Run: headless pygame with SDL's dummy video driver; simulated clock (each Clock.tick advances the game by its frame time, no real sleeping); random seed 0; keys injected as events and as key.get_pressed() state; no mouse input.
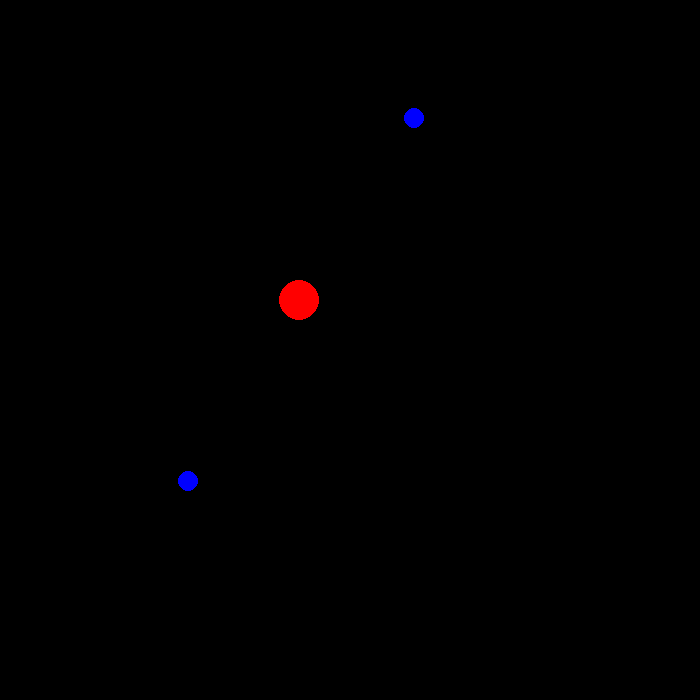
Frame 1 of 4 · flips 1–60 · no input
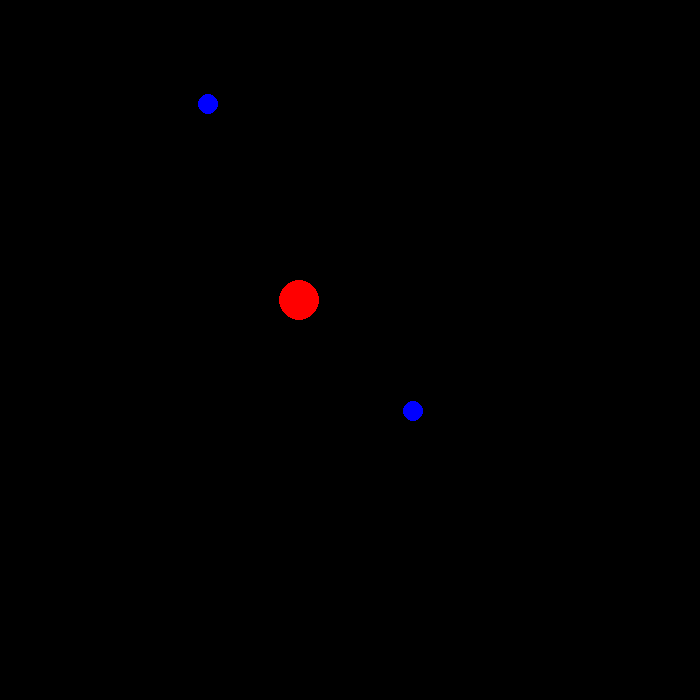
Frame 2 of 4 · flips 61–180 · tapped SPACE, RETURN · held RIGHT (→), D
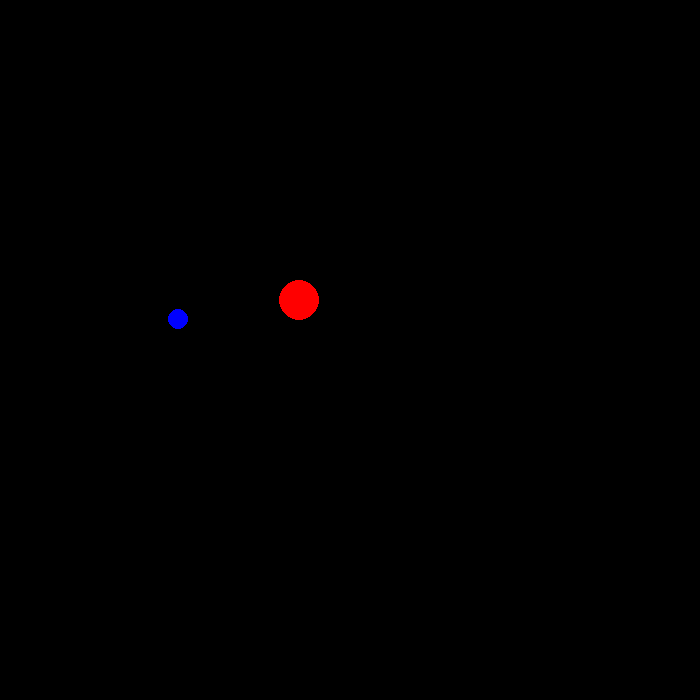
Frame 3 of 4 · flips 181–300 · held DOWN (↓), S
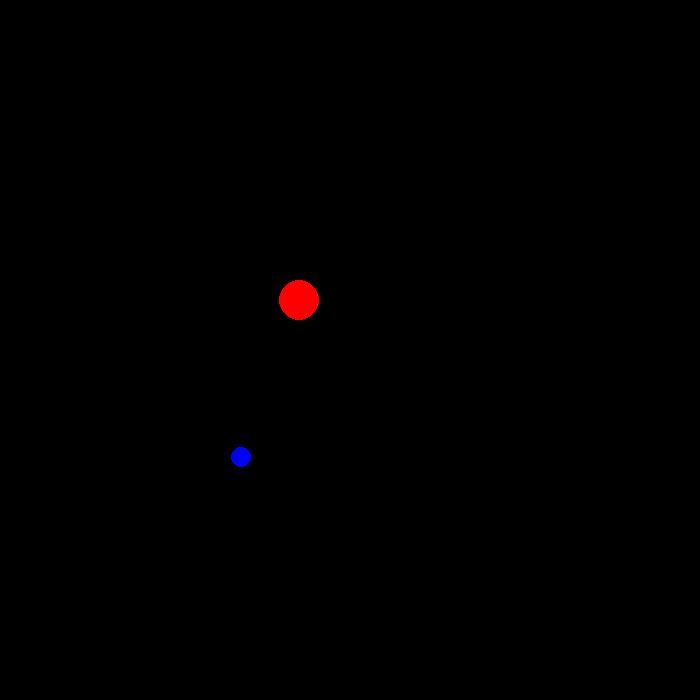
Frame 4 of 4 · flips 301–420 · held LEFT (←), A, UP (↑), W

The pygame program that drew these frames:

from math import *

import pygame
pygame.init()

WIN_SIZE = (700, 700)
win = pygame.display.set_mode(WIN_SIZE)

clock = pygame.time.Clock()

G_CONST = 1


class Particle:
    def __init__(self, x, y, r, m, charge, color):
        self.x = x
        self.y = y

        self.r = r
        
        self.m = m
        self.charge = charge

        self.vel = [0, 0]
        self.angle = 0

        self.color = color

    def draw(self):
        pygame.draw.circle(win, self.color, (self.x, self.y), self.r)

    def move(self):
        self.x += self.vel[0]
        self.y += self.vel[1]

    def interact(self, part):
        self.angle = atan2(self.y - part.y, self.x - part.x)
        
        dist = sqrt((self.x - part.x)**2 + (self.y - part.y)**2)
        force = (part.m / self.m) * G_CONST / (dist / 25)**2

        self.vel[0] += force * cos(self.angle) * part.charge * self.charge
        self.vel[1] += force * sin(self.angle) * part.charge * self.charge


def checkEvents():
    global done

    for event in pygame.event.get():
        if event.type == pygame.QUIT:
            done = True

    proton.interact(electron)
    proton.interact(electron2)
    proton.move()

    electron.interact(proton)
    electron.interact(electron2)
    electron.move()

    electron2.interact(proton)
    electron2.interact(electron)
    electron2.move()

def redrawWindow():
    win.fill((0, 0, 0))

    proton.draw()
    
    electron.draw()
    electron2.draw()

    pygame.display.update()

proton = Particle(300, 300, 20, 2, 1, (255, 0, 0))

electron = Particle(300, 550, 10, 0.05, -1, (0, 0, 255))
electron.vel = [6.35, 0]

electron2 = Particle(300, 50, 10, 0.05, -1, (0, 0, 255))
electron2.vel = [-6.35, 0]

done = False
while not done:
    clock.tick(60)

    checkEvents()

    redrawWindow()

pygame.quit()
